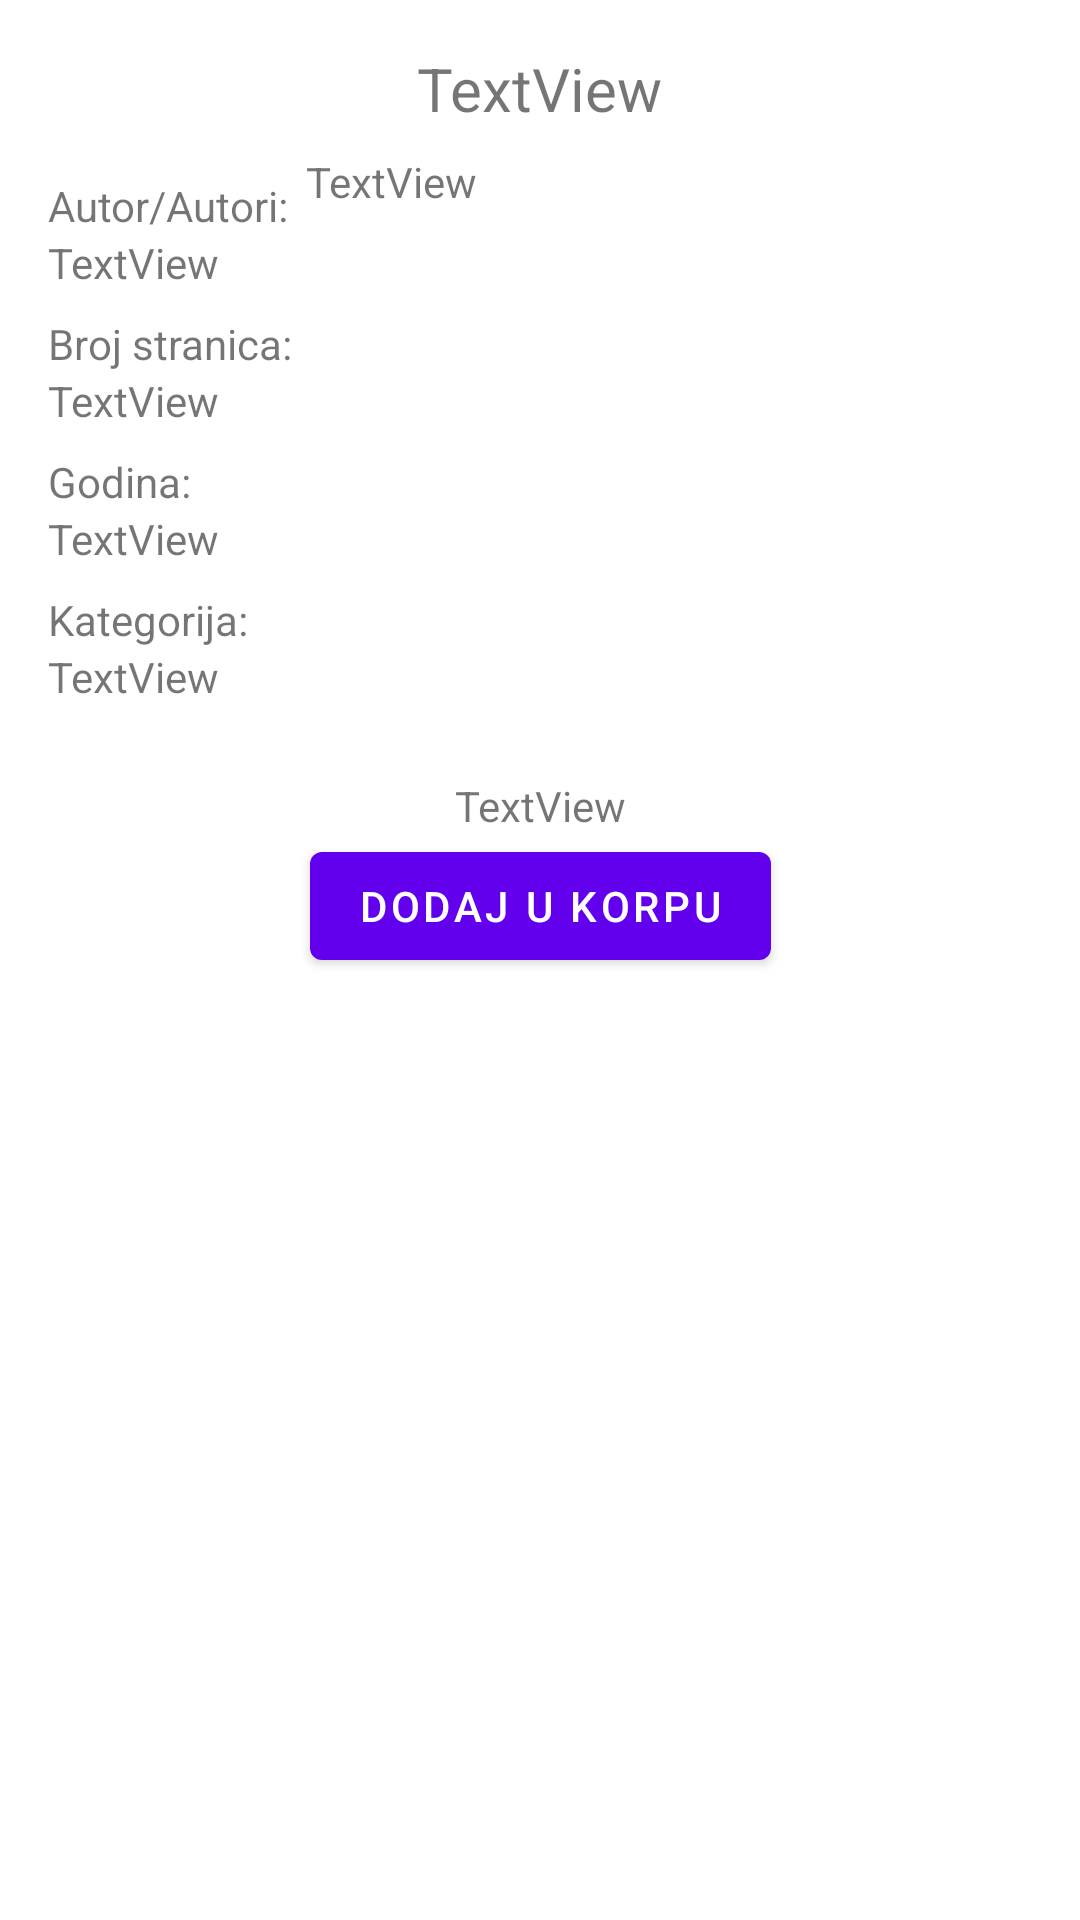

The Android layout XML behind this screen, and the referenced resources:
<!-- AndroidManifest.xml: application theme Theme.ProjekatIspit -->
<!-- res/layout/fragment_book_detail.xml -->
<?xml version="1.0" encoding="utf-8"?>
<FrameLayout xmlns:android="http://schemas.android.com/apk/res/android"
    xmlns:app="http://schemas.android.com/apk/res-auto"
    xmlns:tools="http://schemas.android.com/tools"
    android:layout_width="match_parent"
    android:layout_height="match_parent"
    tools:context=".BookDetailFragment">

    <androidx.constraintlayout.widget.ConstraintLayout
        android:layout_width="match_parent"
        android:layout_height="match_parent">

        <TextView
            android:id="@+id/labelNaslov"
            android:layout_width="wrap_content"
            android:layout_height="wrap_content"
            android:layout_marginTop="16dp"
            android:text="TextView"
            android:textSize="20sp"
            app:layout_constraintEnd_toEndOf="parent"
            app:layout_constraintStart_toStartOf="parent"
            app:layout_constraintTop_toTopOf="parent" />

        <TextView
            android:id="@+id/labelAutor"
            android:layout_width="wrap_content"
            android:layout_height="wrap_content"
            android:layout_marginStart="16dp"
            android:layout_marginLeft="16dp"
            android:text="TextView"
            app:layout_constraintStart_toStartOf="parent"
            app:layout_constraintTop_toBottomOf="@+id/labelObavestenj1" />

        <TextView
            android:id="@+id/labelStranice"
            android:layout_width="wrap_content"
            android:layout_height="wrap_content"
            android:layout_marginStart="16dp"
            android:layout_marginLeft="16dp"
            android:text="TextView"
            app:layout_constraintStart_toStartOf="parent"
            app:layout_constraintTop_toBottomOf="@+id/labelObavestenj2" />

        <TextView
            android:id="@+id/labelGodinaKnjiga"
            android:layout_width="wrap_content"
            android:layout_height="wrap_content"
            android:layout_marginStart="16dp"
            android:layout_marginLeft="16dp"
            android:text="TextView"
            app:layout_constraintStart_toStartOf="parent"
            app:layout_constraintTop_toBottomOf="@+id/labelObavestenj3" />

        <TextView
            android:id="@+id/labelOpis"
            android:layout_width="250dp"
            android:layout_height="200dp"
            android:layout_marginTop="8dp"
            android:layout_marginEnd="8dp"
            android:layout_marginRight="8dp"
            android:layout_marginBottom="8dp"
            android:text="TextView"
            app:layout_constraintBottom_toTopOf="@+id/labelCenaKnjiga"
            app:layout_constraintEnd_toEndOf="parent"
            app:layout_constraintTop_toBottomOf="@+id/labelNaslov" />

        <TextView
            android:id="@+id/labelCenaKnjiga"
            android:layout_width="wrap_content"
            android:layout_height="wrap_content"
            android:layout_marginTop="24dp"
            android:text="TextView"
            app:layout_constraintEnd_toEndOf="parent"
            app:layout_constraintStart_toStartOf="parent"
            app:layout_constraintTop_toBottomOf="@+id/labelCategory" />

        <Button
            android:id="@+id/buttonDodajUKorpu"
            android:layout_width="wrap_content"
            android:layout_height="wrap_content"
            android:text="Dodaj u korpu"
            app:layout_constraintEnd_toEndOf="parent"
            app:layout_constraintStart_toStartOf="parent"
            app:layout_constraintTop_toBottomOf="@+id/labelCenaKnjiga" />

        <TextView
            android:id="@+id/labelCategory"
            android:layout_width="wrap_content"
            android:layout_height="wrap_content"
            android:layout_marginStart="16dp"
            android:layout_marginLeft="16dp"
            android:text="TextView"
            app:layout_constraintStart_toStartOf="parent"
            app:layout_constraintTop_toBottomOf="@+id/labelObavestenj4" />

        <TextView
            android:id="@+id/labelObavestenj1"
            android:layout_width="wrap_content"
            android:layout_height="wrap_content"
            android:layout_marginStart="16dp"
            android:layout_marginLeft="16dp"
            android:layout_marginTop="16dp"
            android:text="Autor/Autori:"
            app:layout_constraintStart_toStartOf="parent"
            app:layout_constraintTop_toBottomOf="@+id/labelNaslov" />

        <TextView
            android:id="@+id/labelObavestenj2"
            android:layout_width="wrap_content"
            android:layout_height="wrap_content"
            android:layout_marginStart="16dp"
            android:layout_marginLeft="16dp"
            android:layout_marginTop="8dp"
            android:text="Broj stranica:"
            app:layout_constraintStart_toStartOf="parent"
            app:layout_constraintTop_toBottomOf="@+id/labelAutor" />

        <TextView
            android:id="@+id/labelObavestenj3"
            android:layout_width="wrap_content"
            android:layout_height="wrap_content"
            android:layout_marginStart="16dp"
            android:layout_marginLeft="16dp"
            android:layout_marginTop="8dp"
            android:text="Godina:"
            app:layout_constraintStart_toStartOf="parent"
            app:layout_constraintTop_toBottomOf="@+id/labelStranice" />

        <TextView
            android:id="@+id/labelObavestenj4"
            android:layout_width="wrap_content"
            android:layout_height="wrap_content"
            android:layout_marginStart="16dp"
            android:layout_marginLeft="16dp"
            android:layout_marginTop="8dp"
            android:text="Kategorija:"
            app:layout_constraintStart_toStartOf="parent"
            app:layout_constraintTop_toBottomOf="@+id/labelGodinaKnjiga" />

    </androidx.constraintlayout.widget.ConstraintLayout>
</FrameLayout>
<!-- resources referenced by this layout -->
<resources>
  <style name="Theme.ProjekatIspit" parent="Theme.MaterialComponents.DayNight.DarkActionBar">
          
          <item name="colorPrimary">@color/purple_500</item>
          <item name="colorPrimaryVariant">@color/purple_700</item>
          <item name="colorOnPrimary">@color/white</item>
          
          <item name="colorSecondary">@color/teal_200</item>
          <item name="colorSecondaryVariant">@color/teal_700</item>
          <item name="colorOnSecondary">@color/black</item>
          
          <item name="android:statusBarColor" tools:targetApi="l">?attr/colorPrimaryVariant</item>
          
      </style>
  <color name="purple_500">#FF6200EE</color>
  <color name="purple_700">#FF3700B3</color>
  <color name="white">#FFFFFFFF</color>
  <color name="teal_200">#FF03DAC5</color>
  <color name="teal_700">#FF0000</color>
  <color name="black">#FF000000</color>
</resources>
